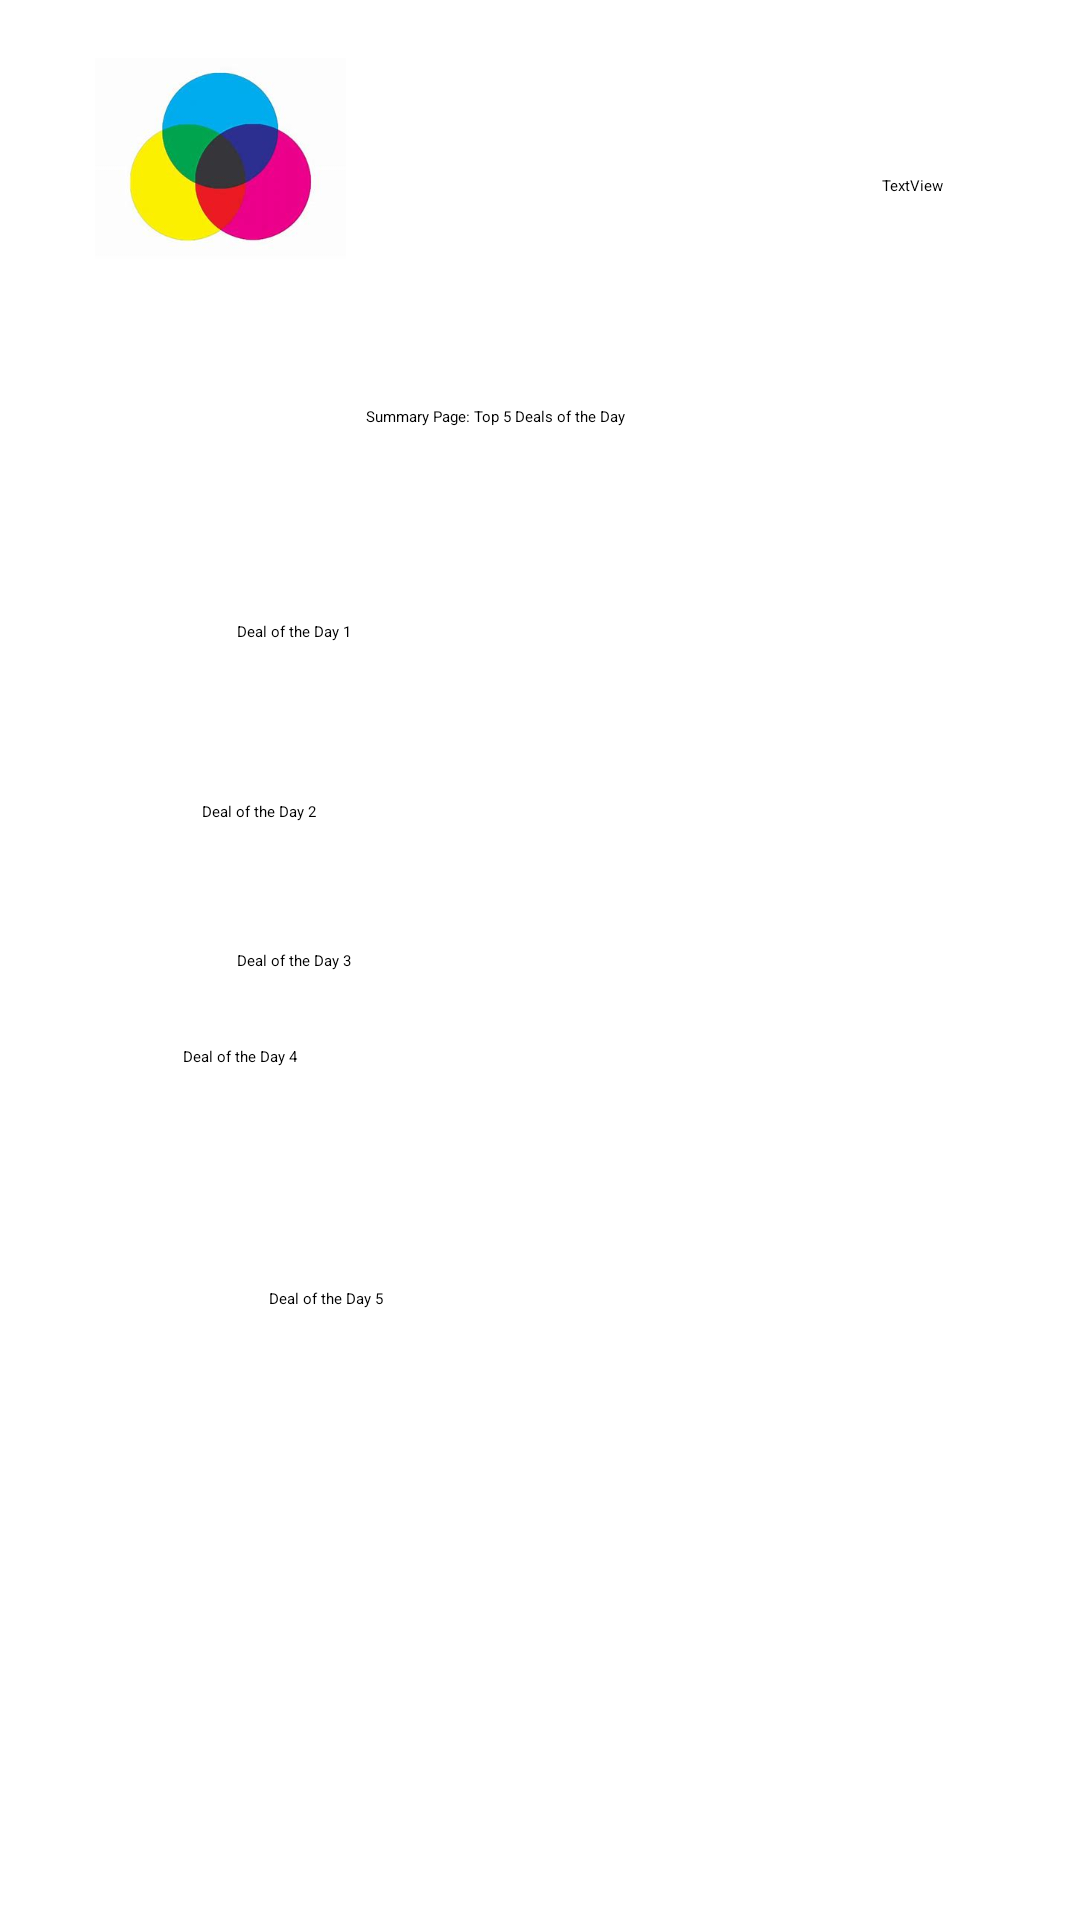

This screen was rendered from an Android layout file. Write that file and the resources it references.
<!-- AndroidManifest.xml: application theme Theme.DealsApp -->
<!-- res/layout/activity_main.xml -->
<?xml version="1.0" encoding="utf-8"?>
<androidx.constraintlayout.widget.ConstraintLayout xmlns:android="http://schemas.android.com/apk/res/android"
    xmlns:app="http://schemas.android.com/apk/res-auto"
    xmlns:tools="http://schemas.android.com/tools"
    android:id="@+id/headertextview"
    android:layout_width="match_parent"
    android:layout_height="match_parent"
    tools:context="MainActivity">

    <ImageView
        android:id="@+id/imageView"
        android:layout_width="121dp"
        android:layout_height="67dp"
        android:contentDescription="my_image_description"
        android:src="@drawable/dealsimage"
        app:layout_constraintBottom_toBottomOf="parent"
        app:layout_constraintEnd_toEndOf="parent"
        app:layout_constraintHorizontal_bias="0.055"
        app:layout_constraintStart_toStartOf="parent"
        app:layout_constraintTop_toTopOf="parent"
        app:layout_constraintVertical_bias="0.034" />

    <TextView
        android:id="@+id/textView6"
        android:layout_width="wrap_content"
        android:layout_height="wrap_content"
        android:text="Deal of the Day 1"
        app:layout_constraintBottom_toBottomOf="parent"
        app:layout_constraintEnd_toEndOf="parent"
        app:layout_constraintHorizontal_bias="0.245"
        app:layout_constraintStart_toStartOf="parent"
        app:layout_constraintTop_toTopOf="parent"
        app:layout_constraintVertical_bias="0.327" />

    <TextView
        android:id="@+id/textView7"
        android:layout_width="wrap_content"
        android:layout_height="wrap_content"
        android:text="Summary Page: Top 5 Deals of the Day"
        app:layout_constraintBottom_toBottomOf="parent"
        app:layout_constraintEnd_toEndOf="parent"
        app:layout_constraintHorizontal_bias="0.446"
        app:layout_constraintStart_toStartOf="parent"
        app:layout_constraintTop_toTopOf="parent"
        app:layout_constraintVertical_bias="0.214" />

    <TextView
        android:id="@+id/textView"
        android:layout_width="wrap_content"
        android:layout_height="wrap_content"
        android:text="Deal of the Day 2"
        app:layout_constraintBottom_toBottomOf="parent"
        app:layout_constraintEnd_toEndOf="parent"
        app:layout_constraintHorizontal_bias="0.209"
        app:layout_constraintStart_toStartOf="parent"
        app:layout_constraintTop_toTopOf="parent"
        app:layout_constraintVertical_bias="0.422" />

    <TextView
        android:id="@+id/textView2"
        android:layout_width="wrap_content"
        android:layout_height="wrap_content"
        android:text="Deal of the Day 3"
        app:layout_constraintBottom_toBottomOf="parent"
        app:layout_constraintEnd_toEndOf="parent"
        app:layout_constraintHorizontal_bias="0.245"
        app:layout_constraintStart_toStartOf="parent"
        app:layout_constraintTop_toTopOf="parent" />

    <TextView
        android:id="@+id/textView3"
        android:layout_width="134dp"
        android:layout_height="45dp"
        android:text="Deal of the Day 4"
        app:layout_constraintBottom_toBottomOf="parent"
        app:layout_constraintEnd_toEndOf="parent"
        app:layout_constraintHorizontal_bias="0.27"
        app:layout_constraintStart_toStartOf="parent"
        app:layout_constraintTop_toTopOf="parent"
        app:layout_constraintVertical_bias="0.586" />

    <TextView
        android:id="@+id/textView4"
        android:layout_width="wrap_content"
        android:layout_height="wrap_content"
        android:text="Deal of the Day 5"
        app:layout_constraintBottom_toBottomOf="parent"
        app:layout_constraintEnd_toEndOf="parent"
        app:layout_constraintHorizontal_bias="0.278"
        app:layout_constraintStart_toStartOf="parent"
        app:layout_constraintTop_toTopOf="parent"
        app:layout_constraintVertical_bias="0.678" />

    <TextView
        android:id="@+id/textView5"
        android:layout_width="53dp"
        android:layout_height="11dp"
        android:layout_marginStart="160dp"
        android:text="TextView"
        app:layout_constraintBottom_toBottomOf="parent"
        app:layout_constraintStart_toEndOf="@+id/imageView"
        app:layout_constraintTop_toTopOf="parent"
        app:layout_constraintVertical_bias="0.093" />


</androidx.constraintlayout.widget.ConstraintLayout>
<!-- resources referenced by this layout -->
<resources>
  <!-- drawable dealsimage: jpg bitmap (drawable, 6140 bytes) -->
</resources>
